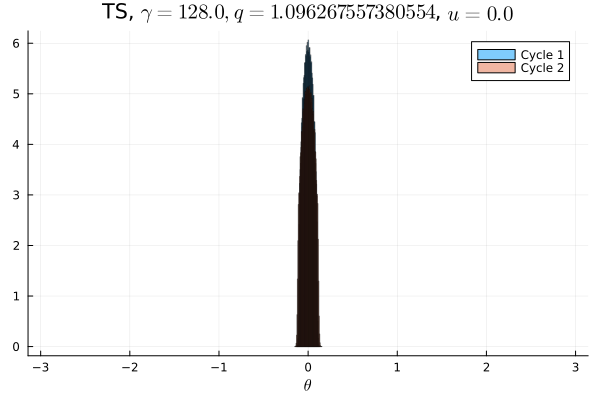

Source data for this figure (header and first rows):
Cycle 1, Cycle 2
0.0, 0.0
0.0, 0.0
0.0, 0.0
0.0, 0.0
0.0, 0.0
0.0, 0.0
0.0, 0.0
0.0, 0.0
0.0, 0.0
0.0, 0.0
0.0, 0.0
0.0, 0.0
0.0, 0.0
0.0, 0.0
0.0, 0.0
0.0, 0.0
0.0, 0.0
0.0, 0.0
0.0, 0.0
0.0, 0.0
0.0, 0.0
0.0, 0.0
0.0, 0.0
0.0, 0.0
0.0, 0.0
0.0, 0.0
0.0, 0.0
0.0, 0.0
0.0, 0.0
0.0, 0.0
0.0, 0.0
0.0, 0.0
0.0, 0.0
0.0, 0.0
0.0, 0.0
0.0, 0.0
0.0, 0.0
0.0, 0.0
0.0, 0.0
0.0, 0.0
0.0, 0.0
0.0, 0.0
0.0, 0.0
0.0, 0.0
0.0, 0.0
0.0, 0.0
0.0, 0.0
3.125e-6, 0.001259
0.1493, 0.1912
0.3501, 0.3086
0.3507, 0.3078
0.1499, 0.1897
3.125e-6, 0.001434
0.0, 0.0
0.0, 0.0
0.0, 0.0
0.0, 0.0
0.0, 0.0
0.0, 0.0
0.0, 0.0
... 40 more rows
